Dataset: sharpened (GitHub, JEANIELKL0421/dataset). Classes: grapes, kiwi.

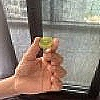
Label: grapes

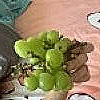
Label: grapes

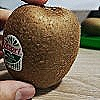
Label: kiwi

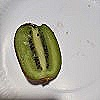
Label: kiwi

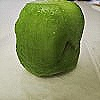
Label: kiwi

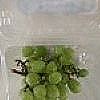
Label: grapes
